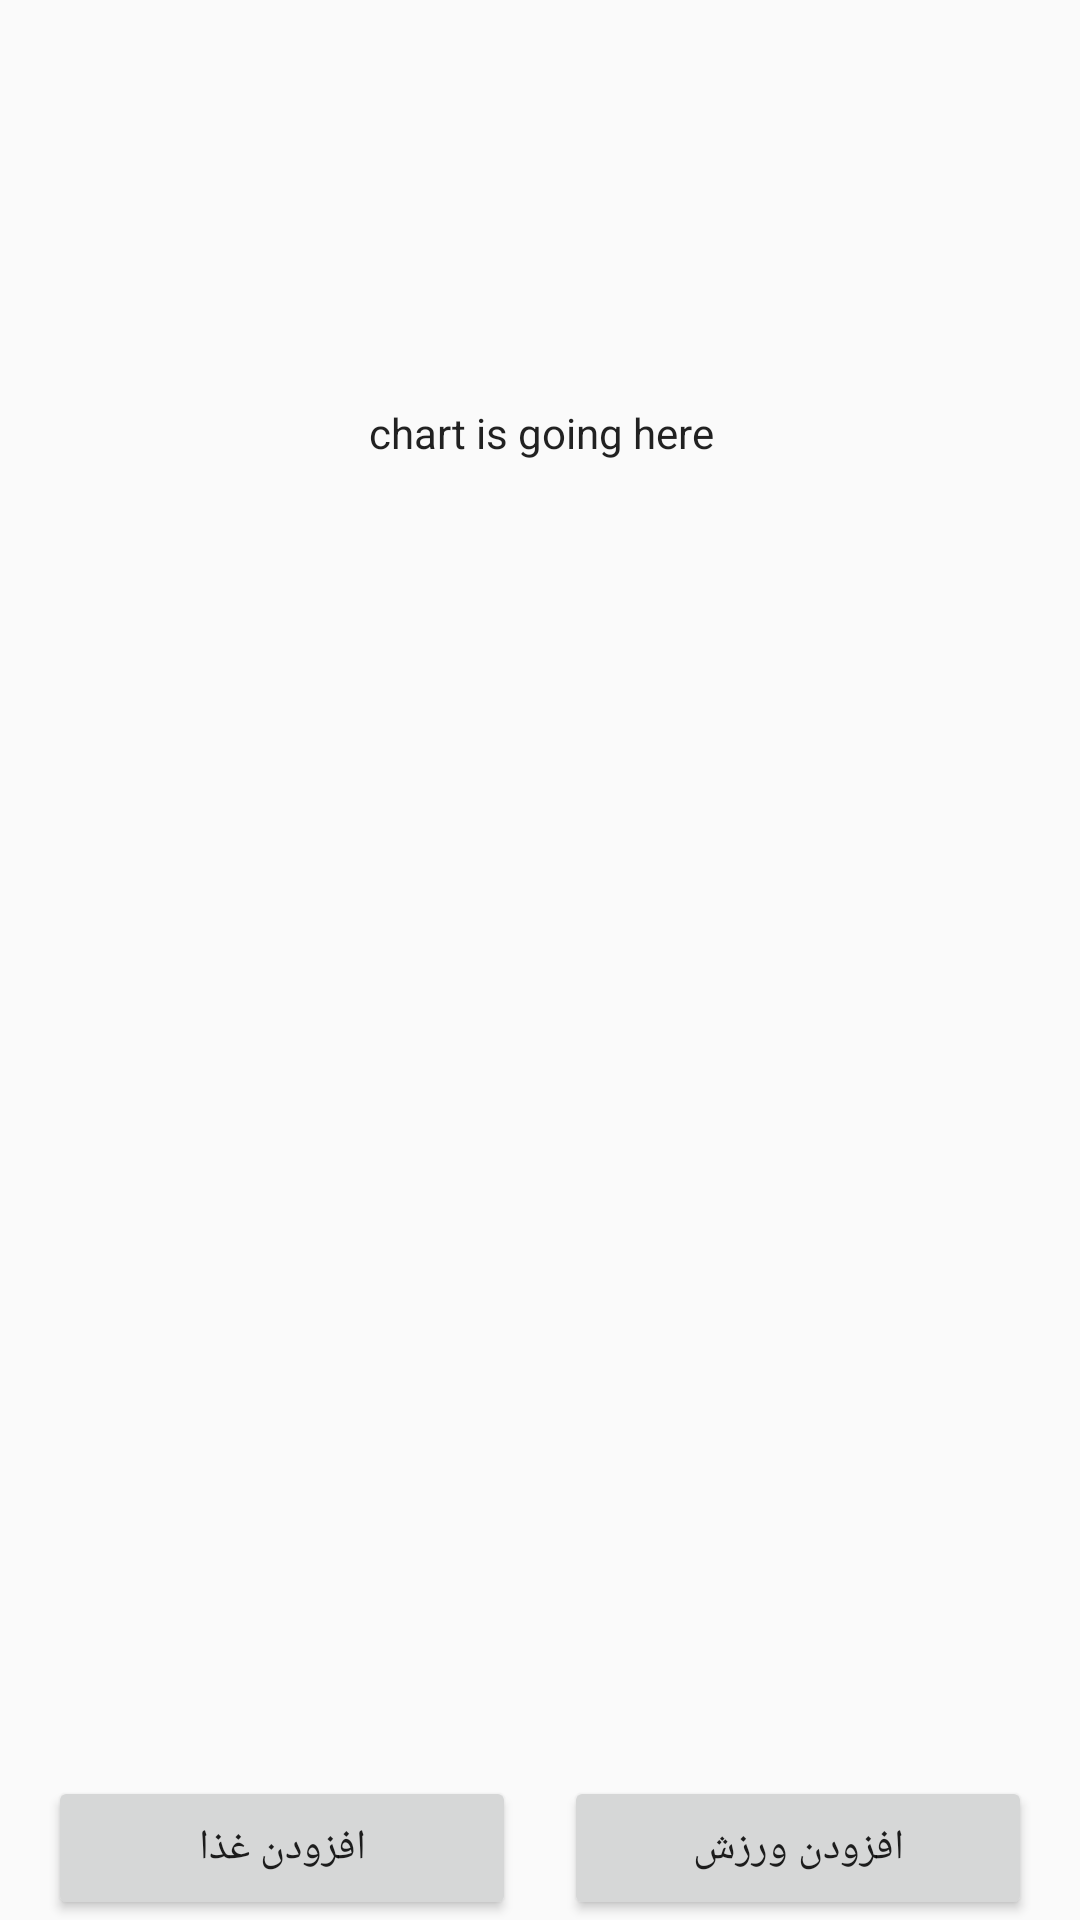

Android layout source for this screen:
<!-- AndroidManifest.xml: application theme AppTheme -->
<!-- res/layout/calories_main_page.xml -->
<?xml version="1.0" encoding="utf-8"?>
<androidx.constraintlayout.widget.ConstraintLayout
    xmlns:android="http://schemas.android.com/apk/res/android"
    xmlns:app="http://schemas.android.com/apk/res-auto"
    xmlns:tools="http://schemas.android.com/tools"
    android:orientation="vertical" android:layout_width="match_parent"
    android:layout_height="match_parent">

    <androidx.constraintlayout.widget.ConstraintLayout
        android:layout_width="match_parent"
        android:layout_height="wrap_content"
        app:layout_constraintBottom_toTopOf="@+id/guideline"
        app:layout_constraintTop_toTopOf="parent"
     >

        <TextView
            android:layout_width="wrap_content"
            android:layout_height="wrap_content"
            android:text="chart is going here"
            app:layout_constraintBottom_toBottomOf="parent"
            app:layout_constraintEnd_toEndOf="parent"
            app:layout_constraintStart_toStartOf="parent"
            app:layout_constraintTop_toTopOf="parent" />


    </androidx.constraintlayout.widget.ConstraintLayout>

    <androidx.constraintlayout.widget.Guideline
        app:layout_constraintGuide_percent="0.45"
        android:id="@+id/guideline"
        android:layout_width="wrap_content"
        android:layout_height="wrap_content"
        android:orientation="horizontal"
        app:layout_constraintGuide_begin="303dp" />

    <LinearLayout
        android:id="@+id/recycler_holder"
        android:layout_width="match_parent"
        android:layout_height="wrap_content"
        app:layout_constraintTop_toTopOf="@+id/guideline">

        <androidx.recyclerview.widget.RecyclerView
            android:id="@+id/consumed_food_recycler_view"
            android:layout_width="match_parent"
            android:layout_height="wrap_content"
            android:overScrollMode="never"
            app:layout_constraintBottom_toTopOf="@+id/main_page_bottom_Buttons"
            app:layout_constraintEnd_toEndOf="parent"
            app:layout_constraintStart_toStartOf="parent"
            app:layout_constraintTop_toTopOf="@+id/guideline" />

    </LinearLayout>

    <LinearLayout
        android:id="@+id/main_page_bottom_Buttons"
        android:layout_width="match_parent"
        android:layout_height="wrap_content"
        android:orientation="horizontal"
        android:weightSum="2"
        app:layout_constraintBottom_toBottomOf="parent">

        <Button
            android:layout_marginStart="16dp"
            android:id="@+id/adFoodButton"
            android:layout_width="0dp"
            android:layout_height="wrap_content"
            android:layout_weight="1"
            android:text="افزودن غذا"
            app:layout_constraintBottom_toBottomOf="parent"
            app:layout_constraintEnd_toEndOf="parent"
            app:layout_constraintStart_toStartOf="parent" />

        <Button
            android:layout_marginStart="16dp"
            android:layout_marginEnd="16dp"
            android:id="@+id/add_exercise"
            android:layout_width="0dp"
            android:layout_height="wrap_content"
            android:layout_weight="1"
            android:text="افزودن ورزش"
            app:layout_constraintBottom_toBottomOf="parent"
            app:layout_constraintEnd_toEndOf="parent"
            app:layout_constraintStart_toStartOf="parent" />
    </LinearLayout>




</androidx.constraintlayout.widget.ConstraintLayout>
<!-- resources referenced by this layout -->
<resources>
  <style name="AppTheme" parent="Theme.AppCompat.Light.NoActionBar">
          
          <item name="colorPrimary">@color/colorPrimary</item>
          <item name="colorPrimaryDark">@color/colorPrimaryDark</item>
          <item name="colorAccent">@color/colorAccent</item>
          <item name="android:textViewStyle">@style/TextView</item>
  
          <item name="fontFamily">@font/main_font_family</item>
          <item name="android:layoutDirection">ltr</item>
      </style>
  <color name="colorPrimary">#3F51B5</color>
  <color name="colorPrimaryDark">#939393</color>
  <color name="colorAccent">#7447c8</color>
  <style name="TextView">
          <item name="fontFamily">@font/main_font_family</item>
          <item name="android:gravity">right</item>
      </style>
</resources>
